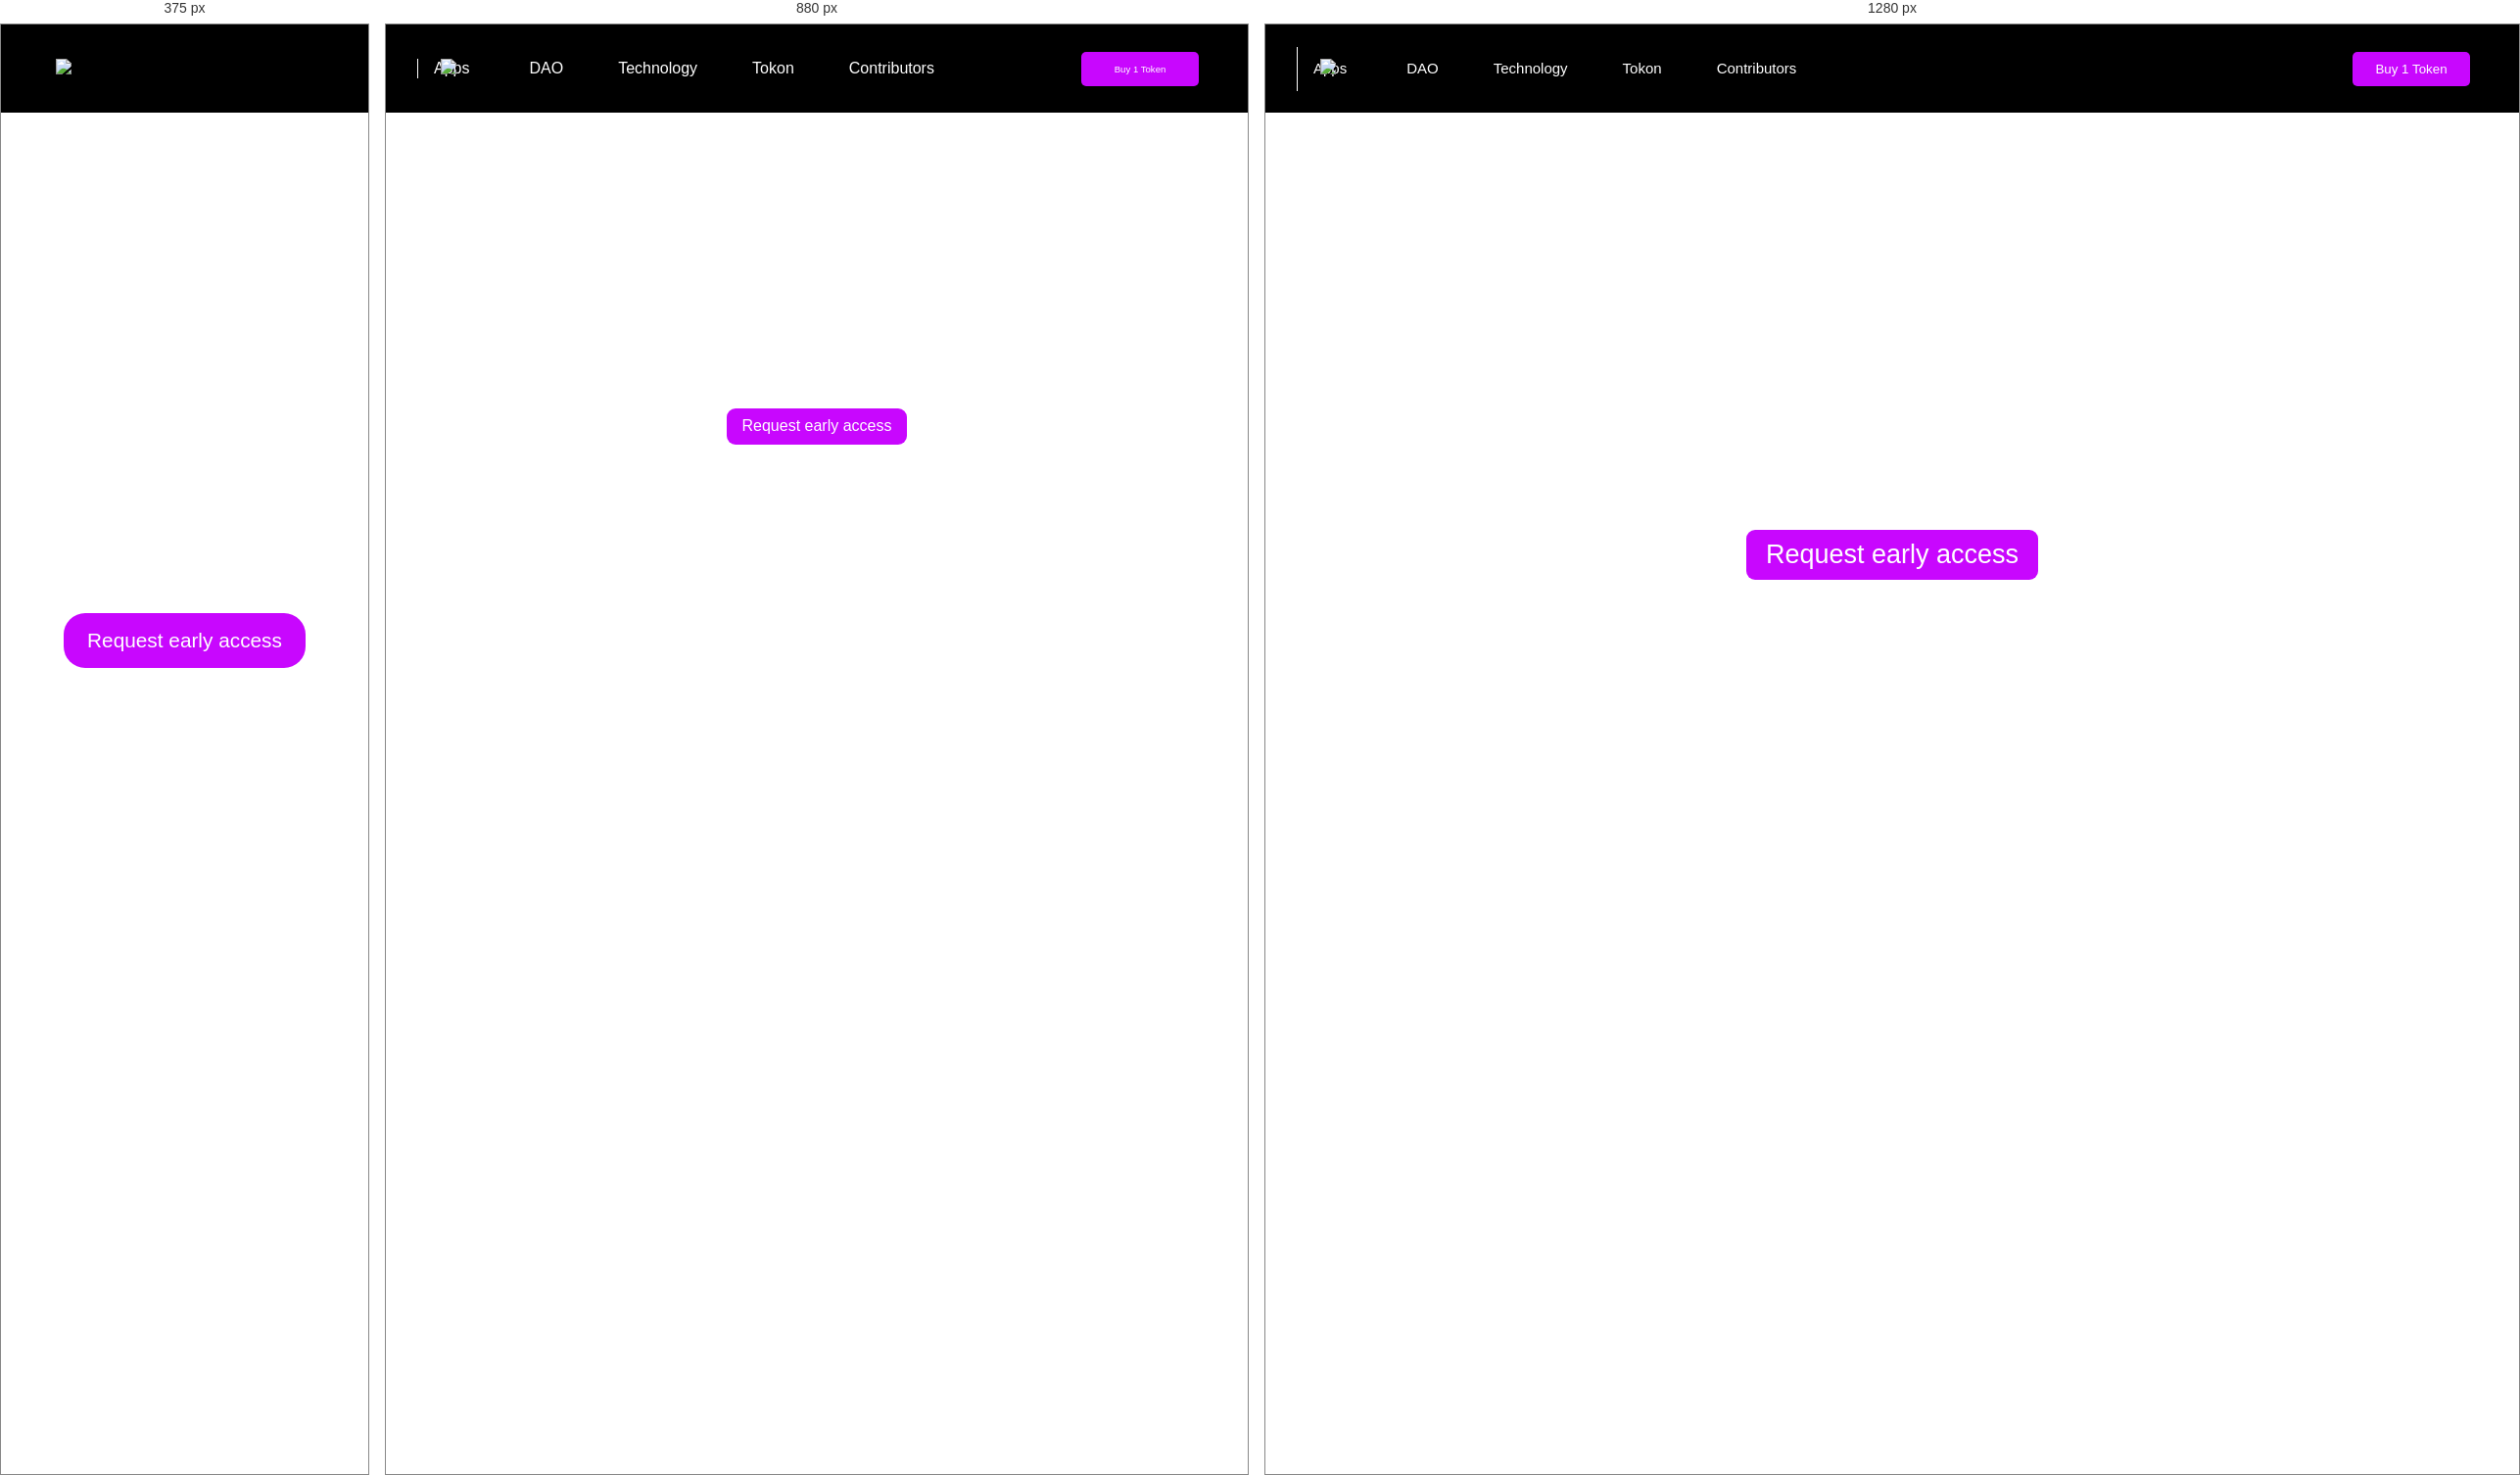
Rendered at 375 px, 880 px and 1280 px, left to right.

<!-- file: index.html -->
<!DOCTYPE html>
<html lang="en">
<head>
   <meta charset="UTF-8">
    <meta http-equiv="X-UA-Compatible" content="IE=edge">
    <meta name="viewport" content="width=device-width, initial-scale=1.0">
    
    <!-- stylesheet -->
    <link rel="stylesheet"  href="style.css">
    <!-- font -->
    <link rel="preconnect" href="https://fonts.googleapis.com">
    <link rel="preconnect" href="https://fonts.gstatic.com" crossorigin>
    <link href="https://fonts.googleapis.com/css2?family=Montserrat:wght@500;600&display=swap" rel="stylesheet">
     <!-- font awesome cdn -->
    <link rel="stylesheet" href="https://cdnjs.cloudflare.com/ajax/libs/font-awesome/6.5.1/css/all.min.css" integrity="sha512-DTOQO9RWCH3ppGqcWaEA1BIZOC6xxalwEsw9c2QQeAIftl+Vegovlnee1c9QX4TctnWMn13TZye+giMm8e2LwA==" crossorigin="anonymous" referrerpolicy="no-referrer"/>
    <title>Crypto Market</title>
</head>

<body>
 <section> 
    <nav class="navbar"> 
     <div class="nbar">
      <a><img src="./assets/white-logo.png" class="logo"></a>
      <!-- </div> -->
        
      <div class="line"> </div> 
         
      <ul class="list-item active"> 
        <li><a href="#">Apps</a><span class="fa-solid fa-chevron-down"> </span></li>
        <li><a href="#"> DAO</a></li>      
        <li><a href="#">Technology</a></li>
        <li><a href="#">Tokon</a></li>
        <li><a href=" #">Contributors</a></li>
      </ul>
     </div>  
       <button class="btn">Buy 1 Token </button>
 
       <div class="menu-icon">
        <i class="fa-solid fa-bars"></i>
       </div>
    </nav>

      <!-- Hero-section -->
   <div class="hero">
    <div class="content"> 
      <h1 class="heading"> Lets build a better tomorrow,together. </h1>
      <P class="sub-heading">Buy 1 Token.Join the DAO.Change the world</p>
      <button class="imp">Request early access </button>
    </div>
  </div>
 </section>
 <script src="./script.js"></script>
</body>
</html>


/* @media block from style.css */
@media screen and (max-width:992px){
    .nbar a img{  
        width:15%;
    }

    ul{
       gap:1.5rem;    
    }
     
    ul li a{ 
        font-size:1rem;
    }
     
    .line{ 
        height:20px;
    }
     
    .list-item span{ 
        margin-left:5px;
        font-size:10px;
    }
    
    .btn{ 
        border-radius:5px;
        font-size:0.6rem;
        padding:0.4rem 1rem;
    }

    .content{ 
        position:relative;
        top:25%;
    }

    .heading{ 
        font-size:2.8rem;
    } 
    
    .sub-heading{ 
        font-size:1rem;
    }
    
    .imp{ 
        padding:0.6rem 1rem;
        font-size: 1rem;
    }

}

/* @media block from style.css */
@media screen and (max-width:768px){ 
    .nbar a img{  
        width:60%;
        position:relative;
        left:34px;
    }
     
    /* .navbar{ 
        display:flex;
        justify-content:space-between;
        gap:8rem;
    } */
     
    .line{ 
       display: none;
    }

    .list-item{ 
       display:flex;
       flex-direction:column;
       position:absolute;
       gap:10px;
       top:12%;
       left:85%;
    }

    .active{ 
        opacity: 0;
    }
           
    ul li a{ 
        font-size:1.2rem;
    }
     
    .line{ 
        height:18px;
    }
     
    .list-item span{ 
        margin-left:5px;
        font-size:10px;
    }
    
    .btn{ 
        display: none;
    }
     
    .menu-icon i{ 
        display:inline-block;
        font-size:1.7rem;
        position:relative;
        right:38px;
        cursor:pointer;
    }

    .heading{ 
        font-size:4rem;
    } 
    
    .sub-heading{ 
        font-size:1.5rem;
    }

    .imp{ 
        padding:1rem 1.5rem;
        font-size: 1.3rem;
        border-radius:22px;
    }
}